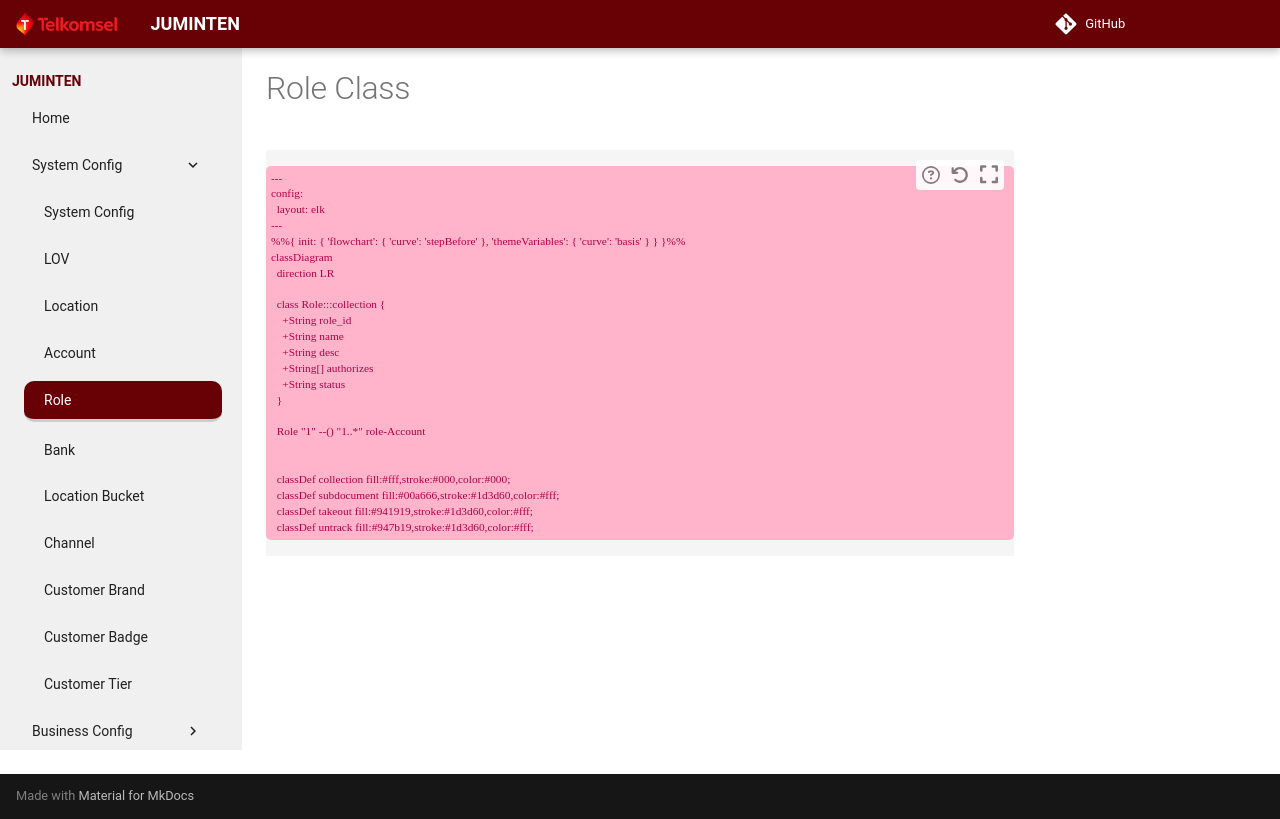

repository: theycantrevealus/juminten · page: schema/role/index.html · generator: mkdocs

# Role Class

```mermaid
---
config:
  layout: elk
---
%%{ init: { 'flowchart': { 'curve': 'stepBefore' }, 'themeVariables': { 'curve': 'basis' } } }%%
classDiagram
  direction LR

  class Role:::collection {
    +String role_id
    +String name
    +String desc
    +String[] authorizes
    +String status
  }

  Role "1" --() "1..*" role-Account


  classDef collection fill:#fff,stroke:#000,color:#000;
  classDef subdocument fill:#00a666,stroke:#1d3d60,color:#fff;
  classDef takeout fill:#941919,stroke:#1d3d60,color:#fff;
  classDef untrack fill:#947b19,stroke:#1d3d60,color:#fff;
```
